Labelled photos from "MMD1", an image-classification folder in Sathwik-sarma/MMD1. The possible labels are: classic medulloblastoma, desmoplastic medulloblastoma, large cell medulloblastoma, nodular medulloblastoma, normal tissue.

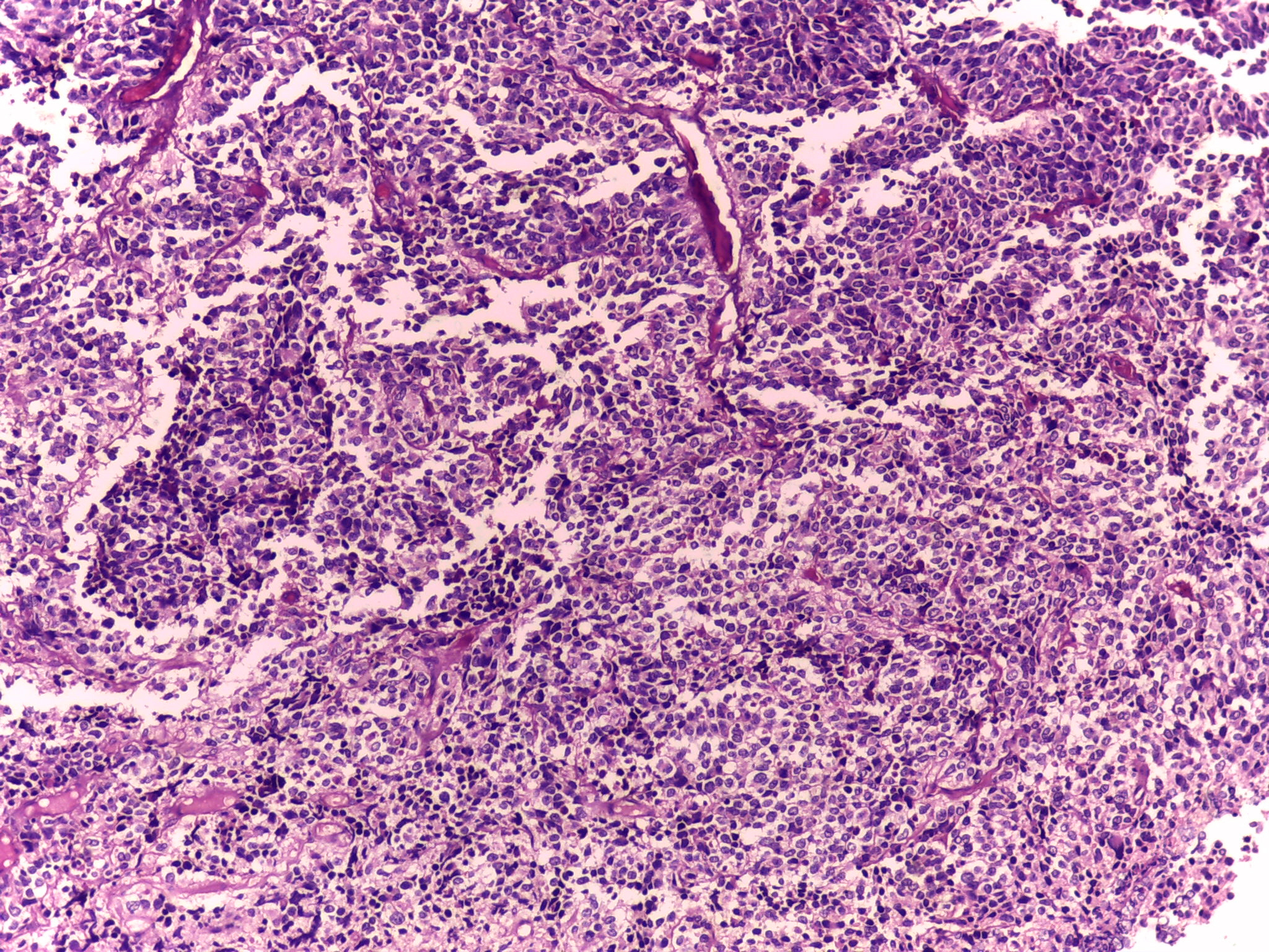
Label: classic medulloblastoma

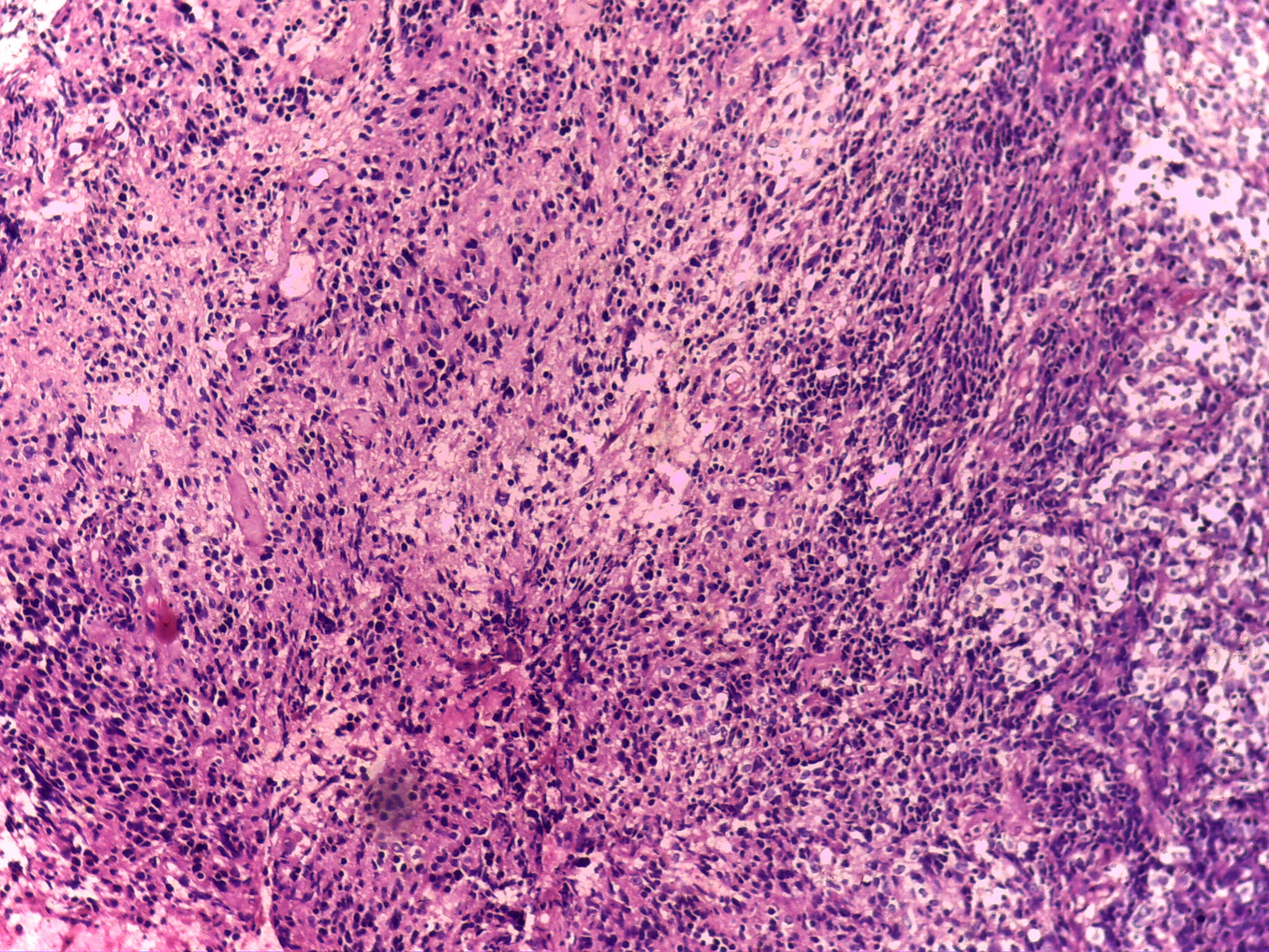
Label: classic medulloblastoma

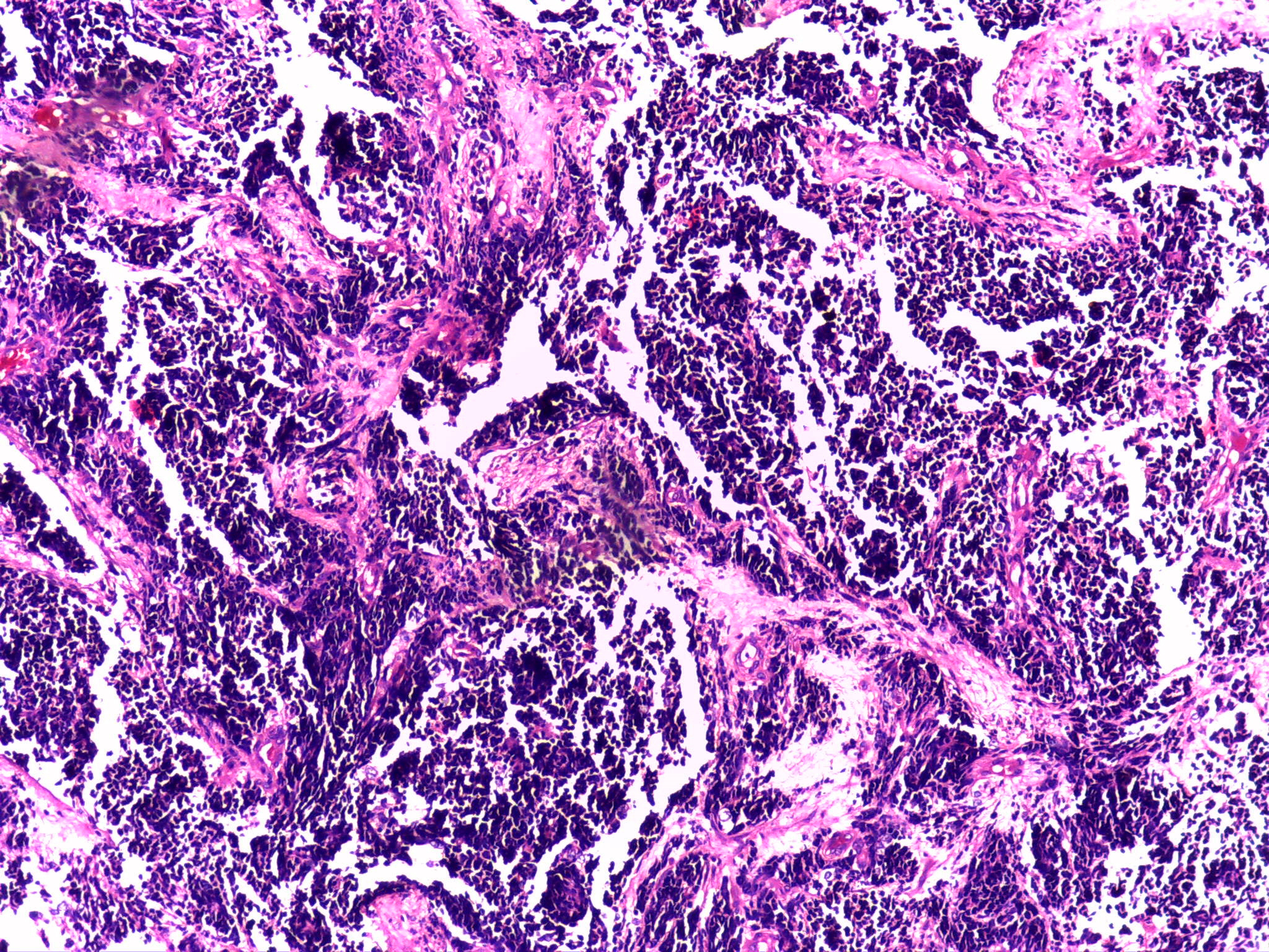
Label: desmoplastic medulloblastoma

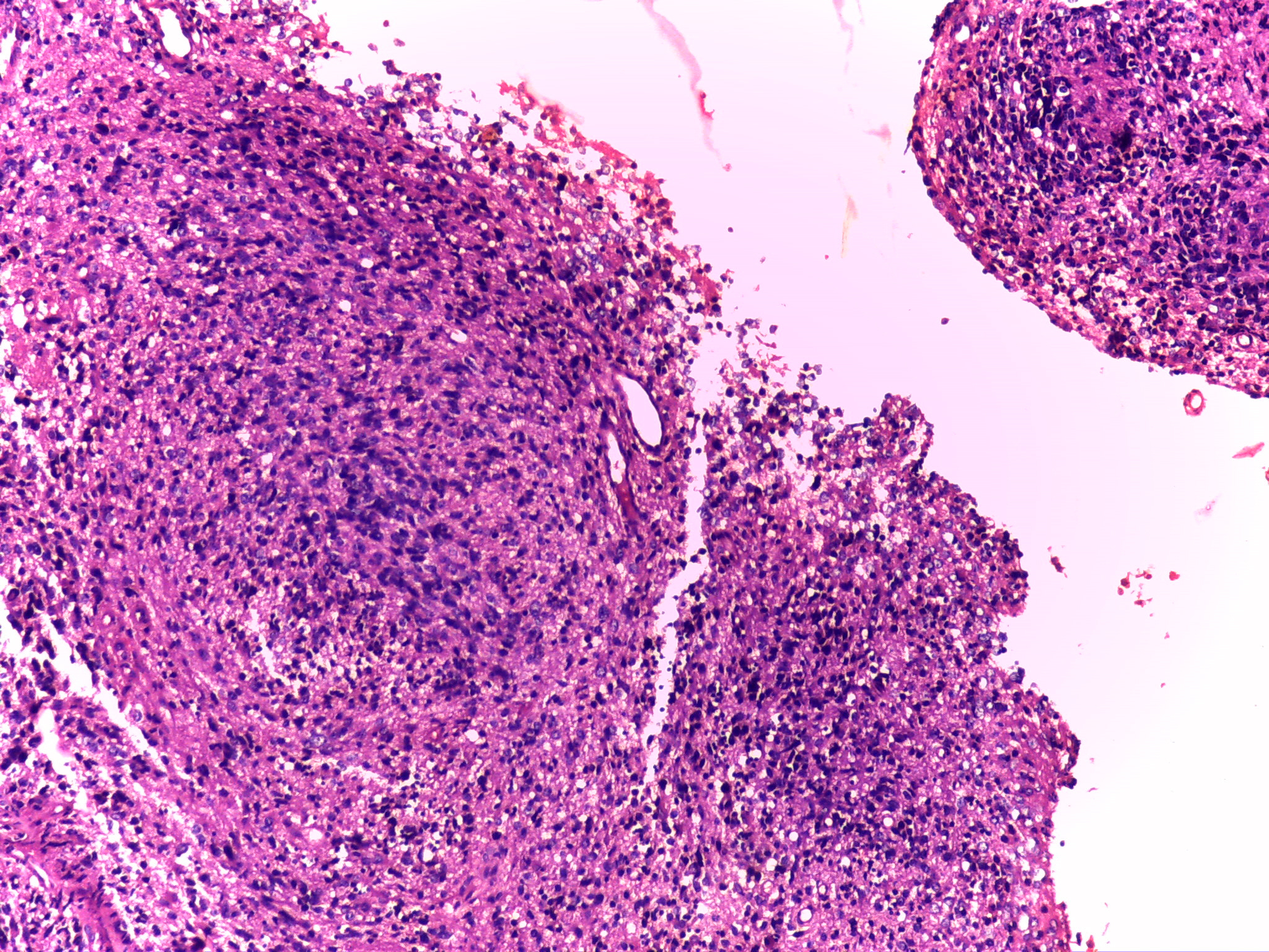
Label: nodular medulloblastoma

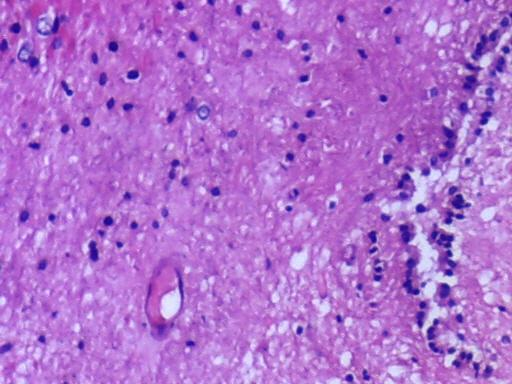
Label: normal tissue

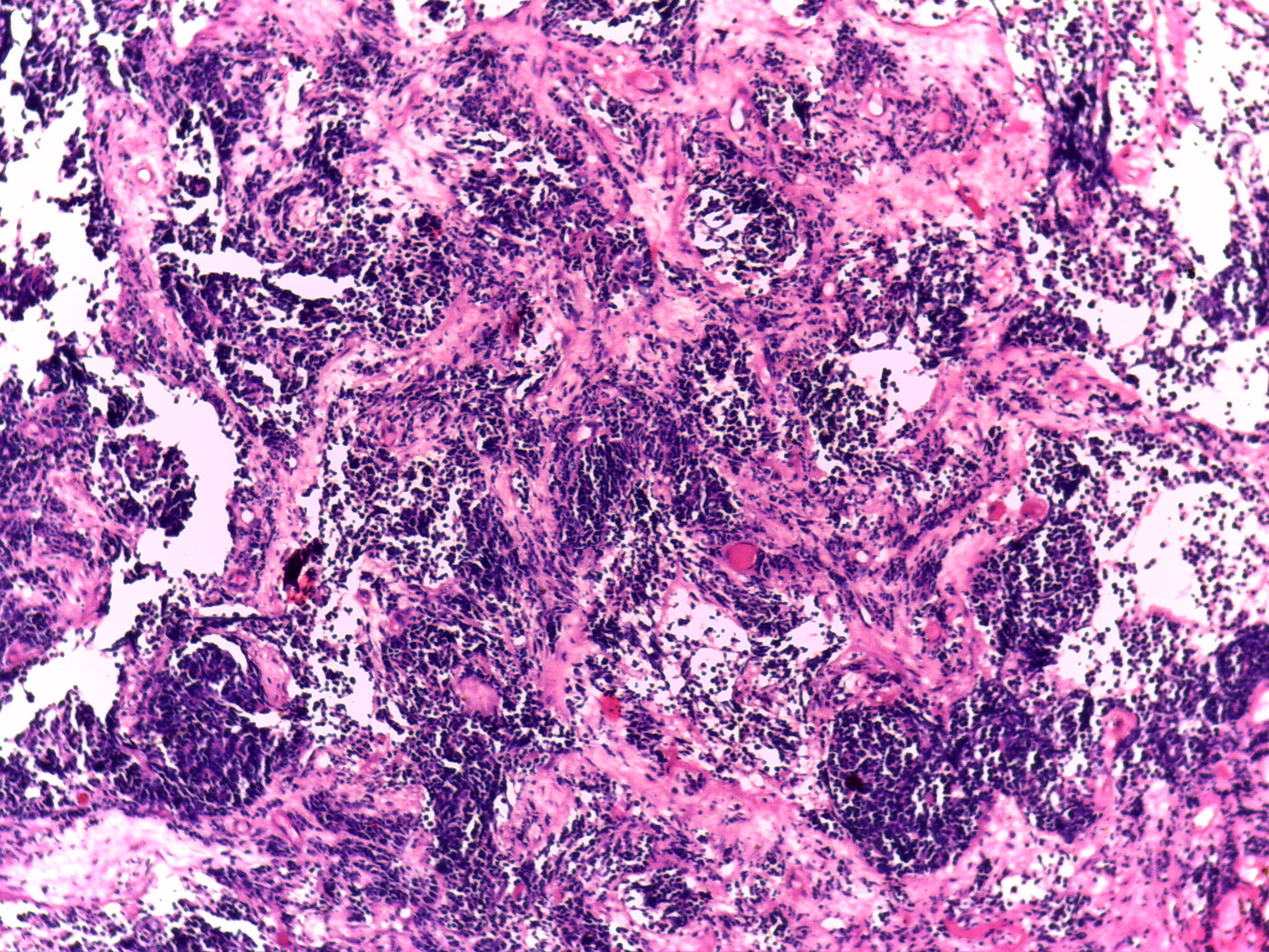
Label: desmoplastic medulloblastoma
